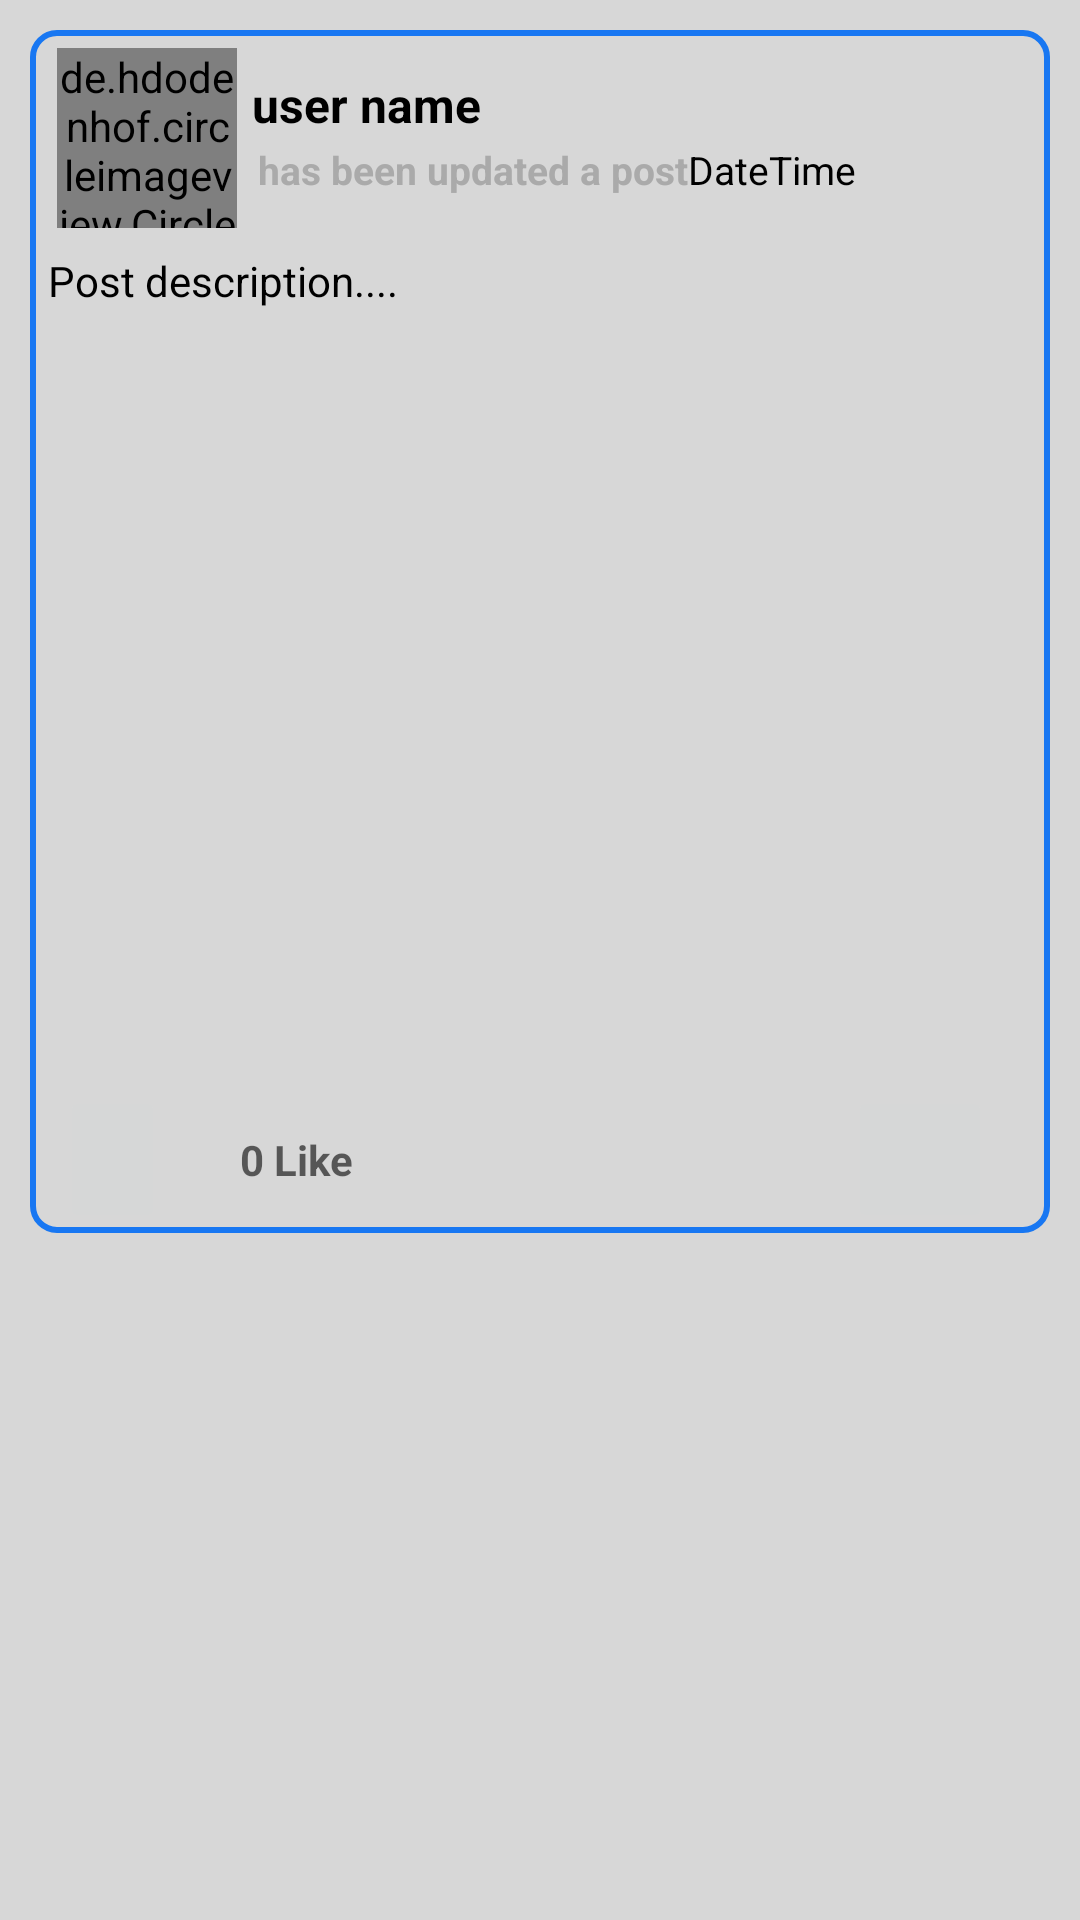

Here is an Android app screen rendered from its layout file. Give the layout XML and the strings, colors and styles it references.
<!-- AndroidManifest.xml: application theme Base.Theme.FaceBook -->
<!-- res/layout/all_post_layout.xml -->
<?xml version="1.0" encoding="utf-8"?>
<RelativeLayout xmlns:android="http://schemas.android.com/apk/res/android"
    android:layout_width="match_parent"
    android:background="@color/mainBackground"
    android:layout_height="wrap_content">
    <LinearLayout
        android:layout_width="match_parent"
        android:layout_height="wrap_content"
        android:orientation="vertical"
        android:layout_marginBottom="4dp"
        android:layout_marginRight="10dp"
        android:background="@drawable/post_border"
        android:layout_marginLeft="10dp"
        android:layout_marginTop="10dp">
        <LinearLayout
            android:layout_width="match_parent"
            android:layout_height="wrap_content"
            android:layout_marginTop="1dp"
            android:padding="5dp"
            android:orientation="horizontal">
            <de.hdodenhof.circleimageview.CircleImageView
                android:layout_width="60dp"
                android:layout_height="60dp"
                android:src="@drawable/profile"
                android:id="@+id/post_profile_image"
                android:scaleType="centerCrop"
                android:layout_marginLeft="4dp"/>
            <LinearLayout
                android:layout_width="match_parent"
                android:layout_height="wrap_content"
                android:orientation="vertical">

                <TextView
                    android:layout_width="match_parent"
                    android:layout_height="wrap_content"
                    android:id="@+id/post_user_name"
                    android:text="user name"
                    android:layout_marginLeft="5dp"
                    android:layout_marginTop="8dp"
                    android:textAlignment="textStart"
                    android:textSize="16sp"
                    android:textStyle="bold"
                    android:textColor="@color/black"/>
                <LinearLayout
                    android:layout_width="match_parent"
                    android:layout_height="wrap_content"
                    android:orientation="horizontal"
                    android:layout_marginLeft="5dp"
                    android:padding="2dp">
                    <TextView
                        android:layout_width="wrap_content"
                        android:layout_height="wrap_content"
                        android:text="has been updated a post"
                        android:textColor="@android:color/darker_gray"
                        android:textSize="13sp"
                        android:textStyle="bold"
                        android:id="@+id/simple_text"/>
                    <TextView
                        android:layout_width="wrap_content"
                        android:layout_height="wrap_content"
                        android:text="Date"
                        android:textColor="@android:color/black"
                        android:textSize="13sp"
                        android:id="@+id/post_date"/>
                    <TextView
                        android:layout_width="wrap_content"
                        android:layout_height="wrap_content"
                        android:text="Time"
                        android:textColor="@android:color/black"
                        android:textSize="13sp"
                        android:id="@+id/post_time"/>


                </LinearLayout>
            </LinearLayout>


        </LinearLayout>

        <TextView
            android:layout_width="match_parent"
            android:layout_height="wrap_content"
            android:text="Post description...."
            android:id="@+id/post_description"
            android:layout_marginLeft="3dp"
            android:layout_marginRight="3dp"
            android:padding="3dp"
            android:textSize="14sp"
            android:textColor="@android:color/black"/>
        <ImageView
            android:layout_width="match_parent"
            android:layout_height="250dp"
            android:id="@+id/post_image"
            android:layout_margin="3dp"
            android:adjustViewBounds="true"
            android:scaleType="centerCrop" />
        <LinearLayout
            android:layout_width="match_parent"
            android:layout_height="wrap_content"
            android:orientation="horizontal"
            android:layout_marginLeft="10dp"
            android:layout_marginRight="10dp">

            <ImageButton
                android:id="@+id/like_post_btn"
                android:layout_width="35dp"
                android:layout_height="match_parent"
                android:layout_marginEnd="10dp"
                android:contentDescription="TODO"
                android:src="@drawable/baseline_favorite_border_24" />
            <TextView
                android:layout_width="wrap_content"
                android:layout_height="wrap_content"
                android:hint="0 Like"
                android:layout_gravity="center"
                android:padding="15dp"
                android:textSize="14sp"
                android:textStyle="bold"
                android:textColor="@android:color/black"
                android:id="@+id/display_like_text"/>

            <ImageButton
                android:id="@+id/comment_post_btn"
                android:layout_width="48dp"
                android:layout_height="match_parent"
                android:layout_marginLeft="150dp"
                android:baselineAlignBottom="false"
                android:src="@drawable/comment" />
        </LinearLayout>


    </LinearLayout>


</RelativeLayout>
<!-- resources referenced by this layout -->
<resources>
  <color name="black">#FF000000</color>
  <color name="mainBackground">#D7D7D7</color>
  <!-- drawable post_border (drawable) -->
  <?xml version="1.0" encoding="utf-8"?>
  <shape xmlns:android="http://schemas.android.com/apk/res/android"
      android:shape="rectangle">
  
      <stroke
          android:width="2dp"
          android:color="@color/blue" />
  
  
      <corners
          android:radius="8dp" />
  
      <solid android:color="@android:color/transparent" />
  
  </shape>
  <style name="Base.Theme.FaceBook" parent="Theme.AppCompat.Light.NoActionBar">
          
          
  
          
          <item name="android:buttonStyle">@style/FacebookButton</item>
      </style>
  <color name="blue">#1877F2</color>
  <style name="FacebookButton" parent="@android:style/Widget.Button">
          <item name="android:background">#2196F3</item> 
          <item name="android:textColor">#FFFFFF</item> 
      </style>
</resources>
